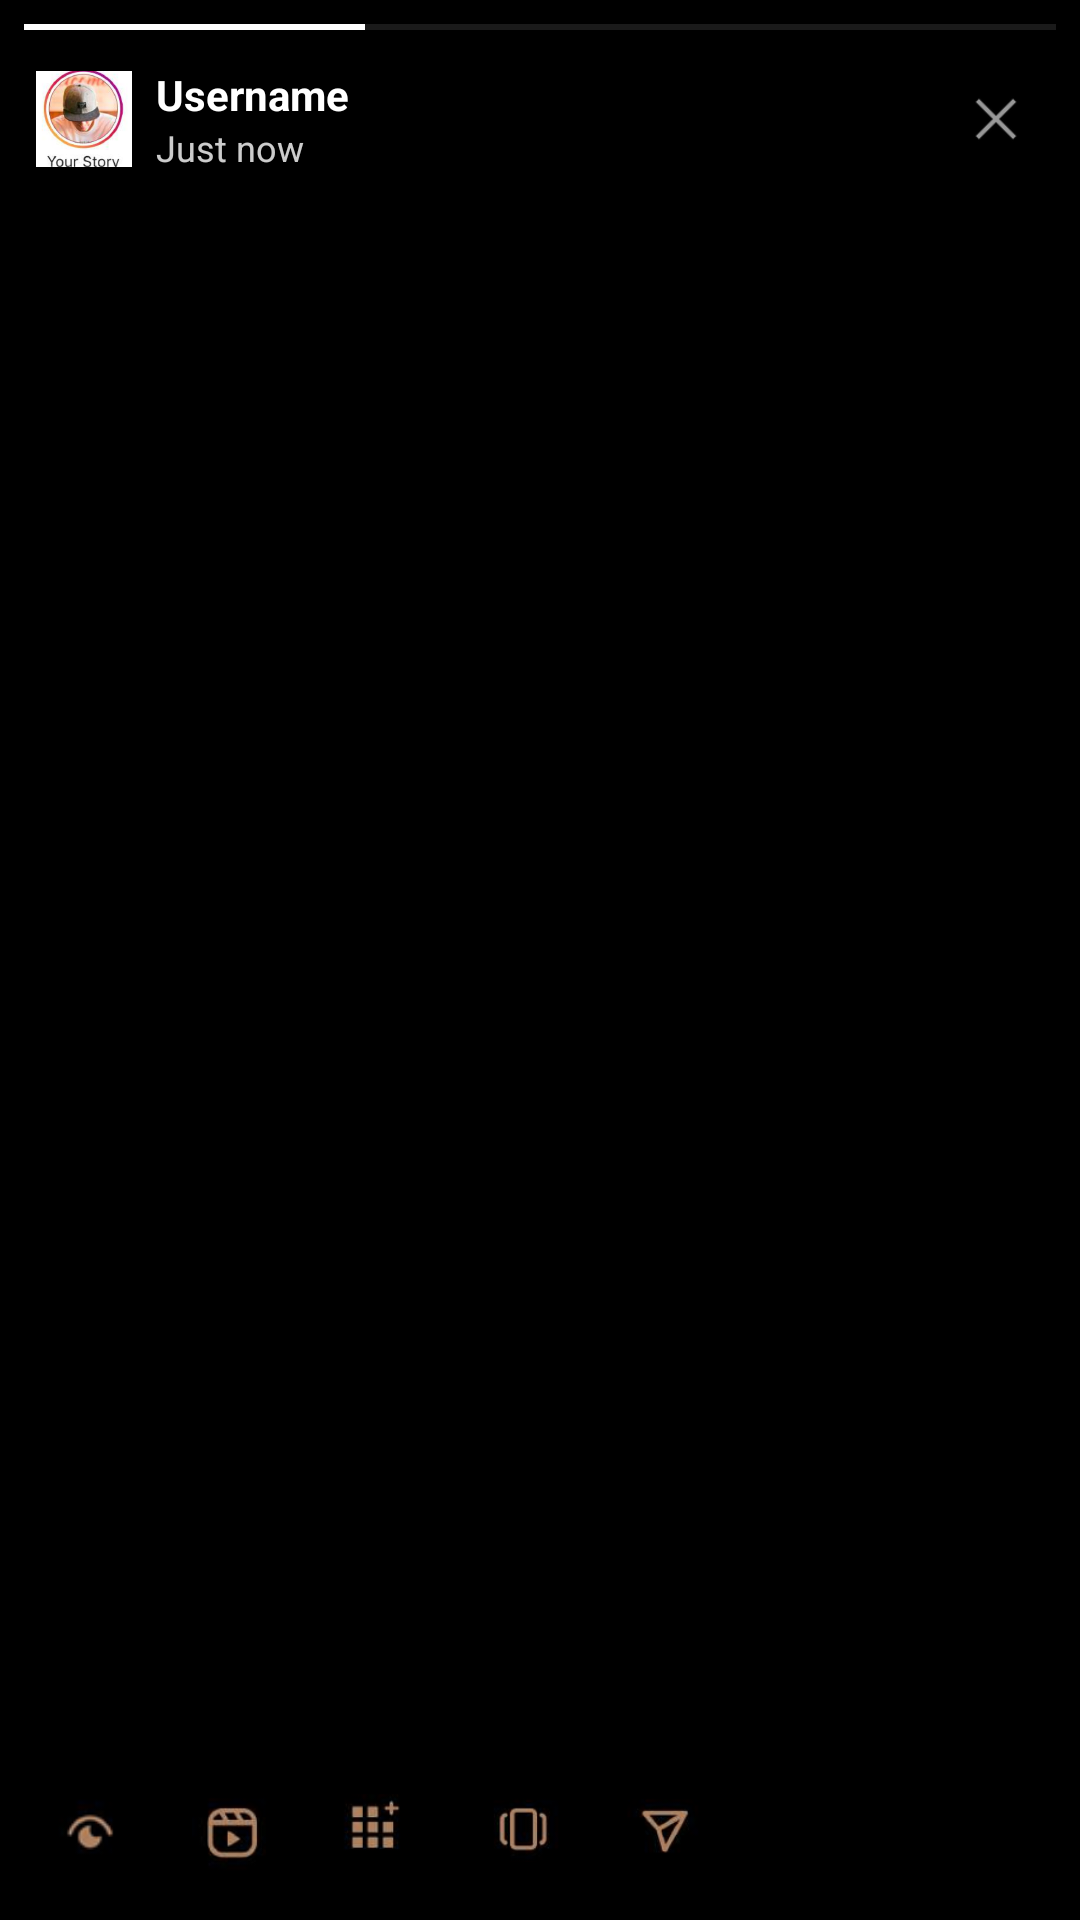

Produce the Android XML layout that renders to this screen, including the resource entries it uses.
<!-- AndroidManifest.xml: application theme Theme.Assignment01 -->
<!-- res/layout/activity_page14.xml -->
<?xml version="1.0" encoding="utf-8"?>
<androidx.constraintlayout.widget.ConstraintLayout
    xmlns:android="http://schemas.android.com/apk/res/android"
    xmlns:app="http://schemas.android.com/apk/res-auto"
    android:layout_width="match_parent"
    android:layout_height="match_parent"
    android:background="#000000"
    android:fitsSystemWindows="true"
    >

    
    <ImageView
        android:id="@+id/storyImageView"
        android:layout_width="match_parent"
        android:layout_height="0dp"
        android:scaleType="centerCrop"
        app:layout_constraintTop_toTopOf="parent"
        app:layout_constraintBottom_toBottomOf="parent"
        app:layout_constraintStart_toStartOf="parent"
        app:layout_constraintEnd_toEndOf="parent"
        android:layout_marginBottom="60dp"
        android:layout_marginTop="80dp"
        />

    
    <View
        android:id="@+id/topGradient"
        android:layout_width="match_parent"
        android:layout_height="120dp"
        android:background="@drawable/gradient_top"
        app:layout_constraintTop_toTopOf="parent" />

    
    <ProgressBar
        android:id="@+id/storyProgressBar"
        style="?android:attr/progressBarStyleHorizontal"
        android:layout_width="match_parent"
        android:layout_height="2dp"
        android:layout_marginStart="8dp"
        android:layout_marginEnd="8dp"
        android:layout_marginTop="8dp"
        android:progressTint="#FFFFFF"
        android:progressBackgroundTint="#66FFFFFF"
        android:progress="33"
        app:layout_constraintTop_toTopOf="parent" />

    
    <LinearLayout
        android:id="@+id/storyHeader"
        android:layout_width="match_parent"
        android:layout_height="wrap_content"
        android:orientation="horizontal"
        android:padding="12dp"
        android:gravity="center_vertical"
        app:layout_constraintTop_toBottomOf="@id/storyProgressBar">

        <ImageView
            android:id="@+id/storyProfileImage"
            android:layout_width="32dp"
            android:layout_height="32dp"
            android:src="@drawable/img_7"
            android:scaleType="centerCrop"
            android:layout_marginEnd="8dp" />

        <LinearLayout
            android:layout_width="0dp"
            android:layout_height="wrap_content"
            android:layout_weight="1"
            android:orientation="vertical">

            <TextView
                android:id="@+id/storyUsername"
                android:layout_width="wrap_content"
                android:layout_height="wrap_content"
                android:text="Username"
                android:textSize="14sp"
                android:textColor="#FFFFFF"
                android:textStyle="bold" />

            <TextView
                android:id="@+id/storyTimeText"
                android:layout_width="wrap_content"
                android:layout_height="wrap_content"
                android:text="Just now"
                android:textSize="12sp"
                android:textColor="#CCFFFFFF" />

        </LinearLayout>

        <ImageView
            android:id="@+id/closeStoryButton"
            android:layout_width="32dp"
            android:layout_height="32dp"
            android:src="@android:drawable/ic_menu_close_clear_cancel"
            android:padding="4dp" />

    </LinearLayout>

    
    <LinearLayout
        android:id="@+id/bottomControls"
        android:layout_width="match_parent"
        android:layout_height="wrap_content"
        android:orientation="horizontal"
        android:padding="16dp"
        android:gravity="center_vertical"
        app:layout_constraintBottom_toBottomOf="parent">

        <ImageView
            android:layout_width="28dp"
            android:layout_height="28dp"
            android:src="@drawable/img_85"
            android:layout_marginEnd="20dp" />

        <ImageView
            android:layout_width="28dp"
            android:layout_height="28dp"
            android:src="@drawable/img_86"
            android:layout_marginEnd="20dp" />

        
        <ImageView
            android:id="@+id/addStoryButton"
            android:layout_width="28dp"
            android:layout_height="28dp"
            android:src="@drawable/img_87"
            android:layout_marginEnd="20dp" />

        <ImageView
            android:layout_width="28dp"
            android:layout_height="28dp"
            android:src="@drawable/img_88"
            android:layout_marginEnd="20dp" />

        <ImageView
            android:layout_width="28dp"
            android:layout_height="28dp"
            android:src="@drawable/img_90" />
    </LinearLayout>

    
    <View
        android:id="@+id/leftTapArea"
        android:layout_width="0dp"
        android:layout_height="0dp"
        android:background="@android:color/transparent"
        app:layout_constraintStart_toStartOf="parent"
        app:layout_constraintTop_toTopOf="parent"
        app:layout_constraintBottom_toBottomOf="parent"
        app:layout_constraintEnd_toStartOf="@id/rightTapArea"
        app:layout_constraintWidth_percent="0.3" />

    <View
        android:id="@+id/rightTapArea"
        android:layout_width="0dp"
        android:layout_height="0dp"
        android:background="@android:color/transparent"
        app:layout_constraintEnd_toEndOf="parent"
        app:layout_constraintTop_toTopOf="parent"
        app:layout_constraintBottom_toBottomOf="parent"
        app:layout_constraintWidth_percent="0.7" />

</androidx.constraintlayout.widget.ConstraintLayout>
<!-- resources referenced by this layout -->
<resources>
  <!-- drawable img_7: png bitmap (drawable, 95816 bytes) -->
  <!-- drawable img_85: png bitmap (drawable, 1158 bytes) -->
  <!-- drawable img_86: png bitmap (drawable, 4996 bytes) -->
  <!-- drawable img_87: png bitmap (drawable, 4536 bytes) -->
  <!-- drawable img_88: png bitmap (drawable, 4715 bytes) -->
  <!-- drawable img_90: png bitmap (drawable, 3886 bytes) -->
  <style name="Theme.Assignment01" parent="Base.Theme.Assignment01" />
  <style name="Base.Theme.Assignment01" parent="Theme.Material3.DayNight.NoActionBar">
          
          <item name="android:fitsSystemWindows">true</item>
          
      </style>
</resources>
